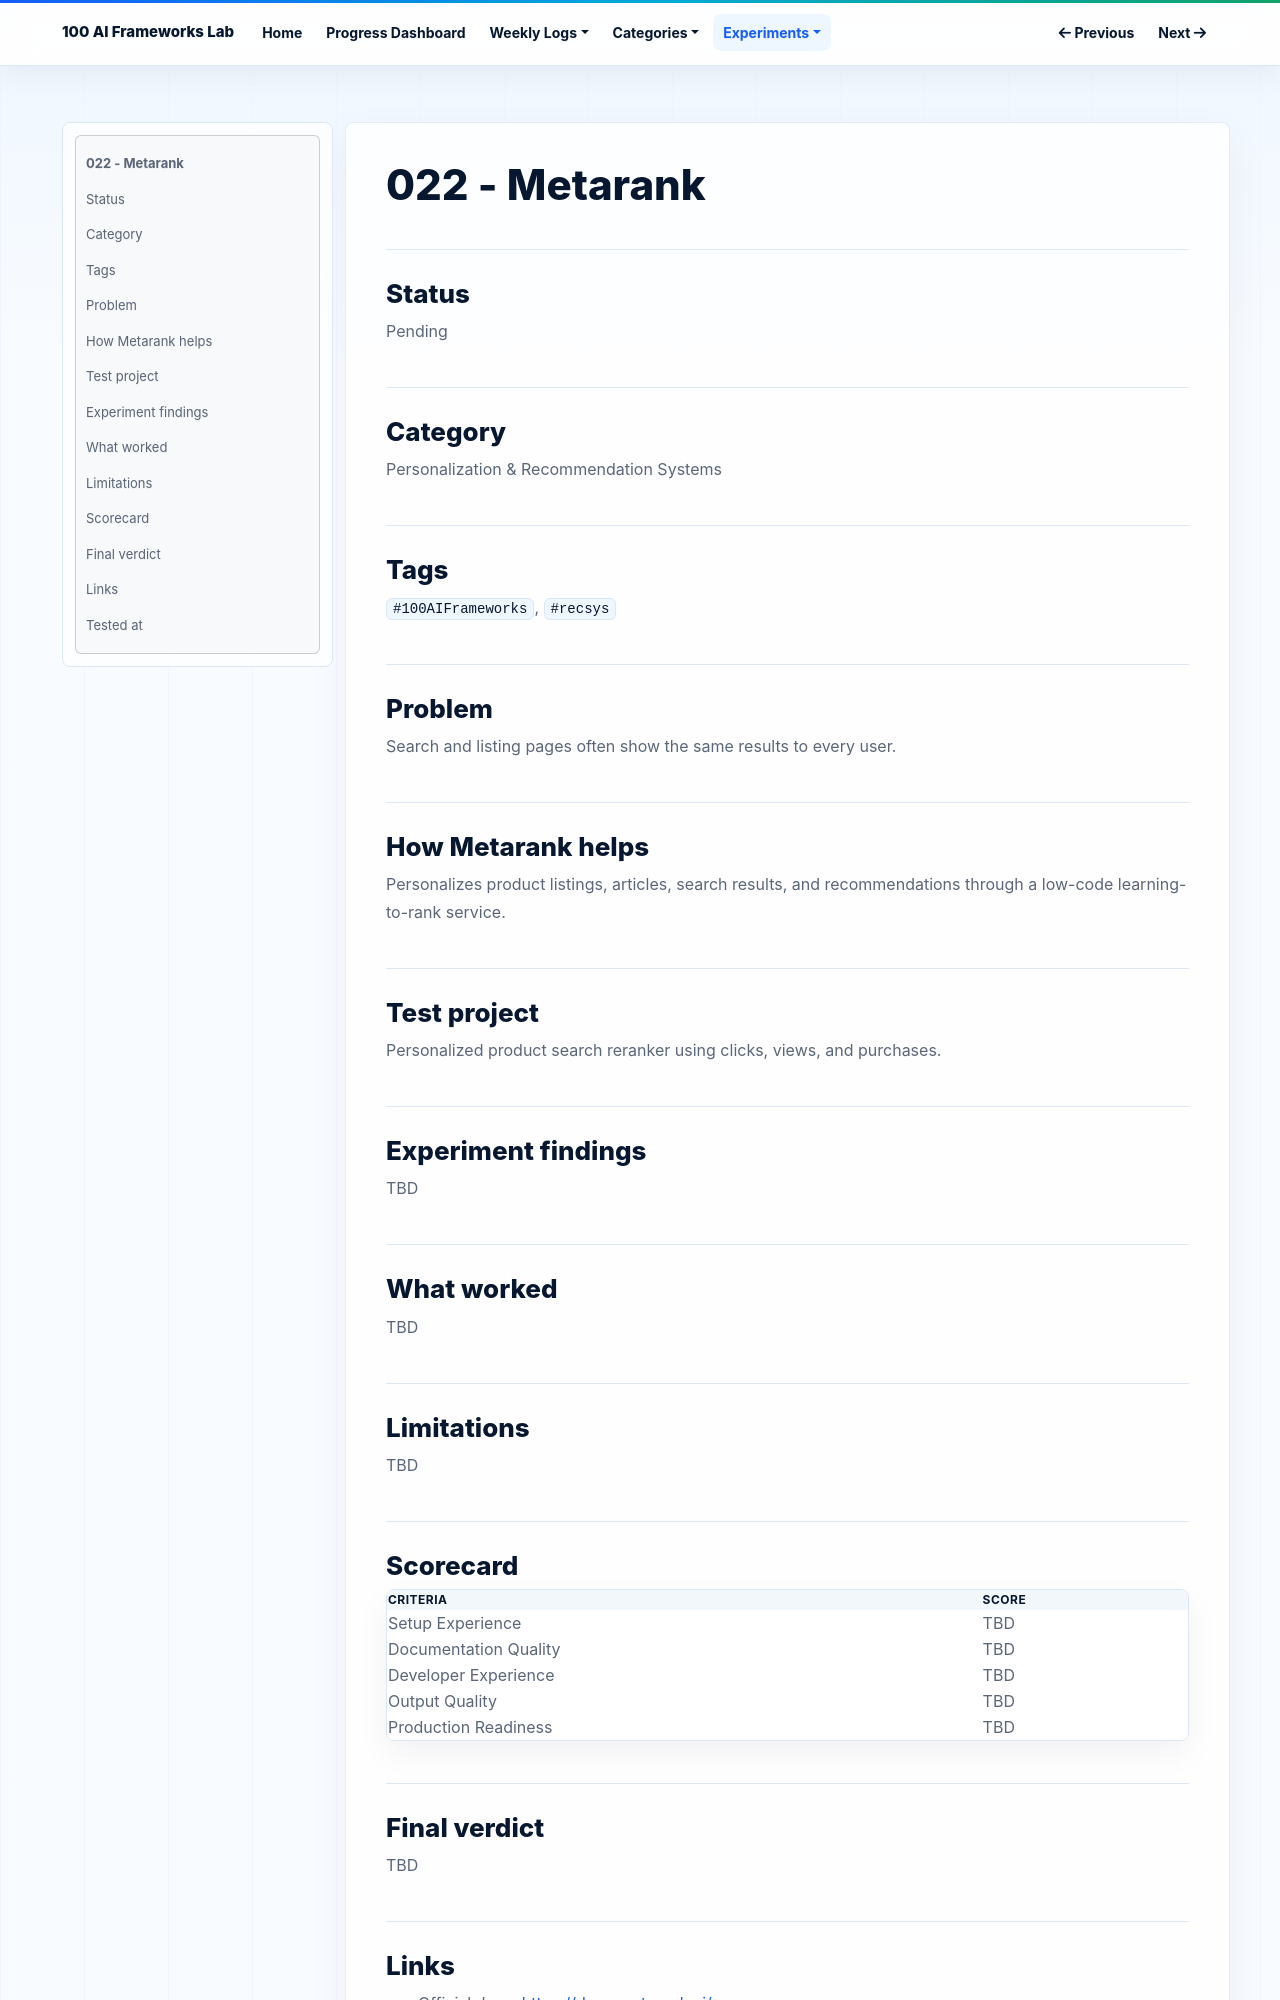

repository: NijatZeynalov/100-AI-frameworks · page: experiments/022-metarank/index.html · generator: mkdocs

# 022 - Metarank

## Status

Pending

## Category

Personalization & Recommendation Systems

## Tags

`#100AIFrameworks`, `#recsys`

## Problem

Search and listing pages often show the same results to every user.

## How Metarank helps

Personalizes product listings, articles, search results, and recommendations through a low-code learning-to-rank service.

## Test project

Personalized product search reranker using clicks, views, and purchases.

## Experiment findings

TBD

## What worked

TBD

## Limitations

TBD

## Scorecard

| Criteria | Score |
|---|---|
| Setup Experience | TBD |
| Documentation Quality | TBD |
| Developer Experience | TBD |
| Output Quality | TBD |
| Production Readiness | TBD |

## Final verdict

TBD
